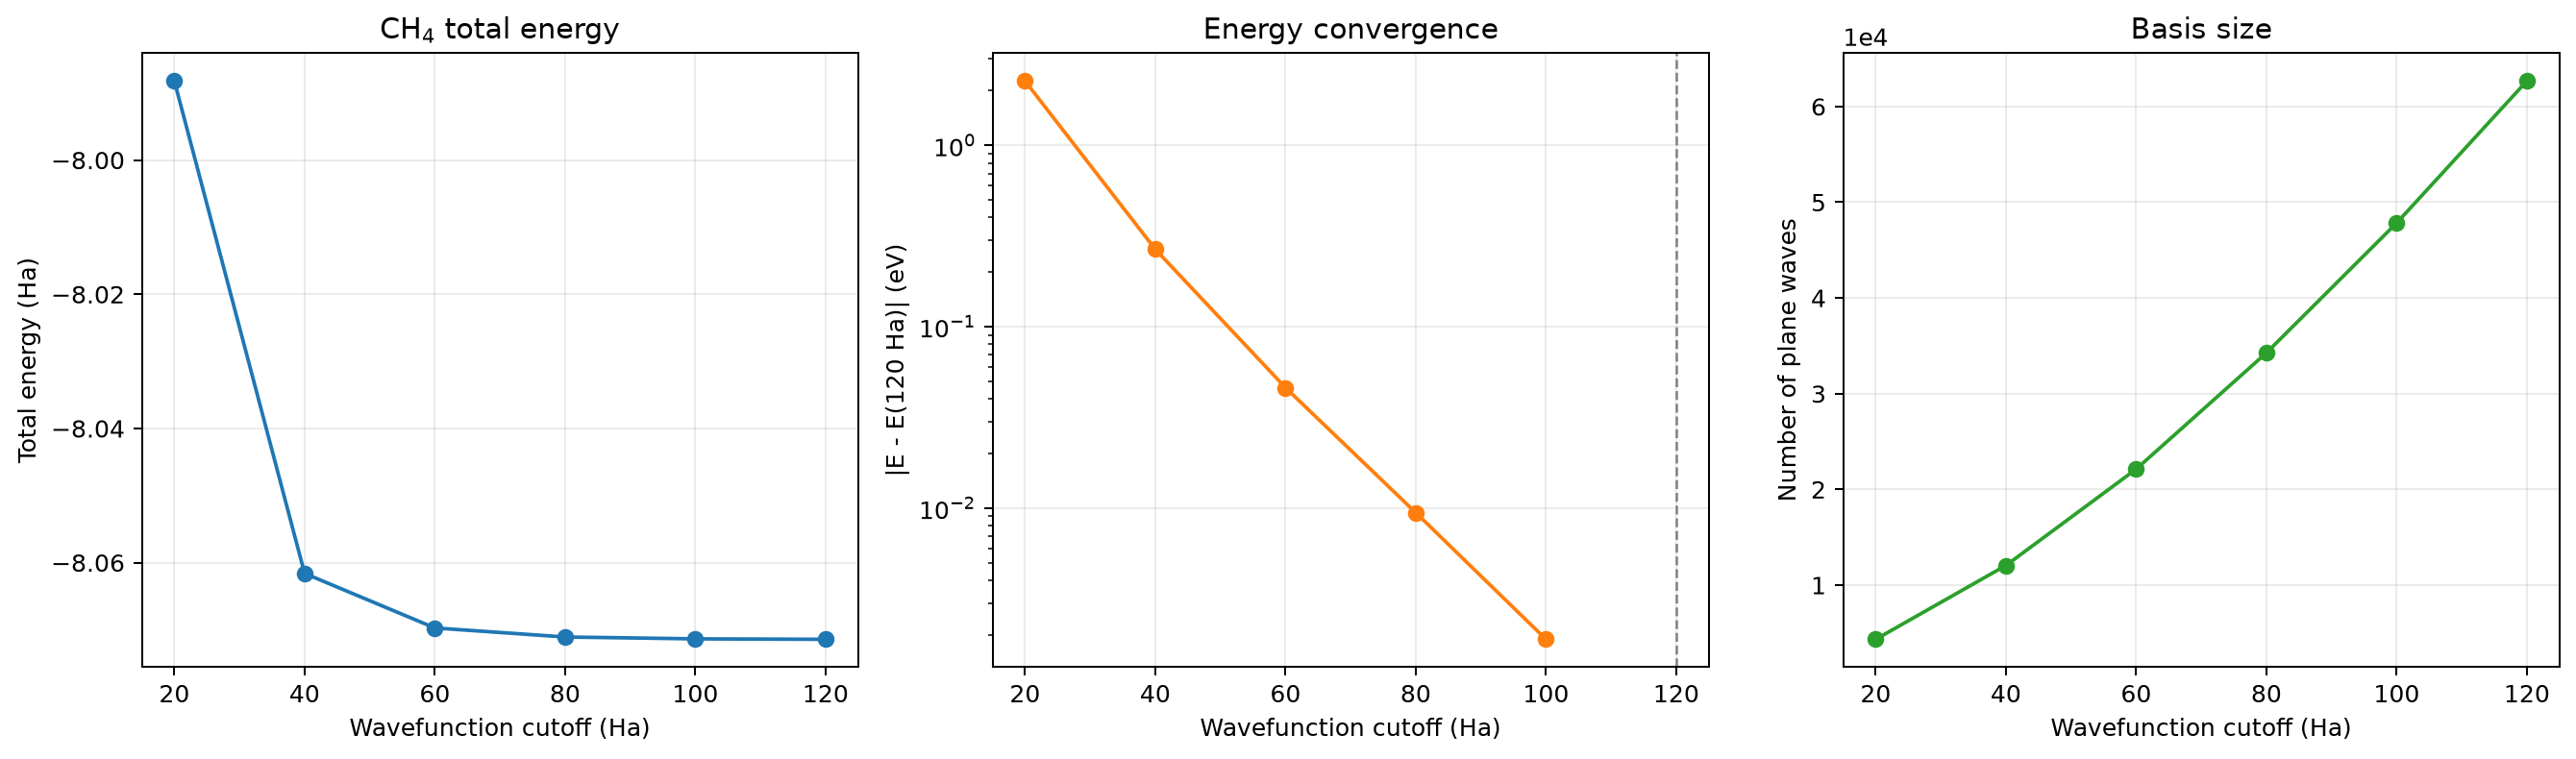

The table this chart was drawn from, first rows:
ecut_ha, ecut_ev, energy_ha, npw, wavefunction_npts, density_npts, density_ecut_ha, iterations, energy_residual_ha, density_residual, time_s, backend
20, 544.2, -7.988, 4337, 21, 42, 80, 10, 2.893568495921e-07, 5.529192721430e-07, 2.258, cupy
40, 1088, -8.062, 12053, 30, 60, 160, 10, 2.559665119861e-07, 2.097218754880e-07, 1.038, cupy
60, 1633, -8.07, 22119, 35, 70, 240, 10, 2.471405160520e-07, 2.509373066399e-07, 0.9179, cupy
80, 2177, -8.071, 34265, 42, 81, 320, 10, 2.460645838198e-07, 2.358068325930e-07, 0.9363, cupy
100, 2721, -8.071, 47833, 45, 96, 400, 10, 2.445330071765e-07, 2.325349357493e-07, 1.052, cupy
120, 3265, -8.071, 62669, 49, 99, 480, 10, 2.425689960006e-07, 2.176639083204e-07, 1.694, cupy
